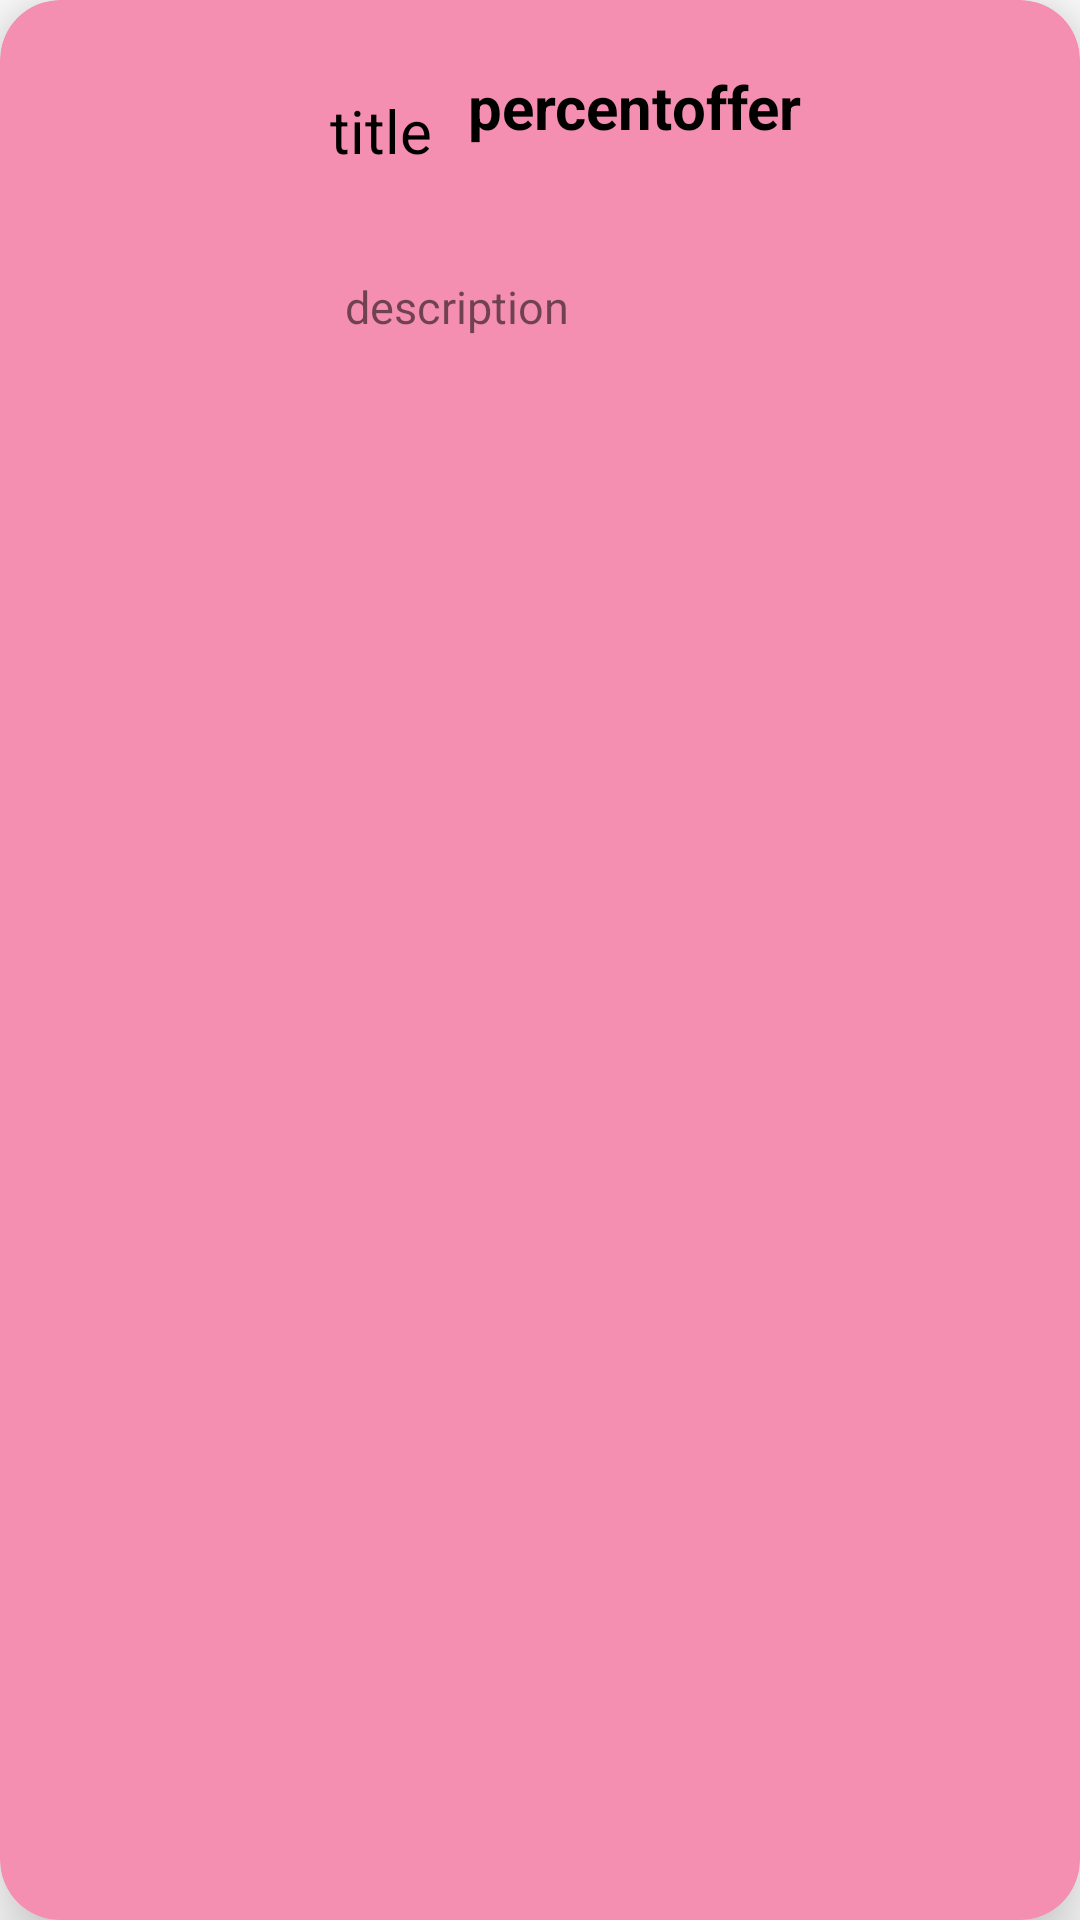

Layout XML and referenced resources for this Android screen:
<!-- AndroidManifest.xml: application theme Theme.Pharmeds -->
<!-- res/layout/offers.xml -->
<?xml version="1.0" encoding="utf-8"?>
<androidx.cardview.widget.CardView xmlns:android="http://schemas.android.com/apk/res/android"
    android:layout_width="match_parent"
    android:layout_height="wrap_content"
    xmlns:app="http://schemas.android.com/apk/res-auto"
    app:cardBackgroundColor="@color/card1"
    android:id="@+id/cardviewoffer"
    app:cardCornerRadius="20dp"
    app:cardElevation="15dp" android:layout_marginTop="20dp">

    <RelativeLayout
        android:id="@+id/offerrelativelayout"
        android:layout_width="match_parent"
        android:layout_height="wrap_content">

        <ImageView
            android:id="@+id/offerimage1"
            android:layout_width="100dp"
            android:layout_height="100dp"
            android:padding="10dp"
            android:src="@drawable/default_image" />

        <TextView
            android:id="@+id/offertitle1"
            android:layout_width="wrap_content"
            android:layout_height="wrap_content"
            android:layout_marginTop="20dp"
            android:layout_toEndOf="@id/offerimage1"
            android:padding="10dp"
            android:text="title"
            android:textColor="@color/black"
            android:textSize="20sp" />

        <TextView
            android:id="@+id/percentoffer"
            android:layout_width="wrap_content"
            android:layout_height="wrap_content"
            android:layout_marginTop="20dp"
            android:layout_toEndOf="@id/offertitle1"
            android:padding="2dp"
            android:text="percentoffer"
            android:textColor="@color/black"
            android:textSize="20sp"
            android:textStyle="bold" />

        <TextView
            android:id="@+id/descriptionoffer"
            android:layout_width="wrap_content"
            android:layout_height="wrap_content"
            android:layout_below="@id/offertitle1"
            android:layout_marginTop="10dp"
            android:layout_toEndOf="@id/offerimage1"
            android:padding="15dp"
            android:text="description"
            android:textSize="15sp" />

    </RelativeLayout>

</androidx.cardview.widget.CardView>
<!-- resources referenced by this layout -->
<resources>
  <color name="black">#FF000000</color>
  <color name="card1">#f48fb1</color>
  <style name="Theme.Pharmeds" parent="Theme.MaterialComponents.DayNight.NoActionBar">
          
          <item name="colorPrimary">@color/teal_700</item>
          <item name="colorPrimaryDark">@color/white</item>
          <item name="colorPrimaryVariant">@color/teal_200</item>
          <item name="colorOnPrimary">@color/white</item>
          
          <item name="colorSecondary">@color/teal_200</item>
          <item name="colorSecondaryVariant">@color/teal_700</item>
          <item name="colorOnSecondary">@color/black</item>
  
      </style>
  <color name="teal_700">#FF018786</color>
  <color name="white">#FFFFFFFF</color>
  <color name="teal_200">#FF03DAC5</color>
</resources>
